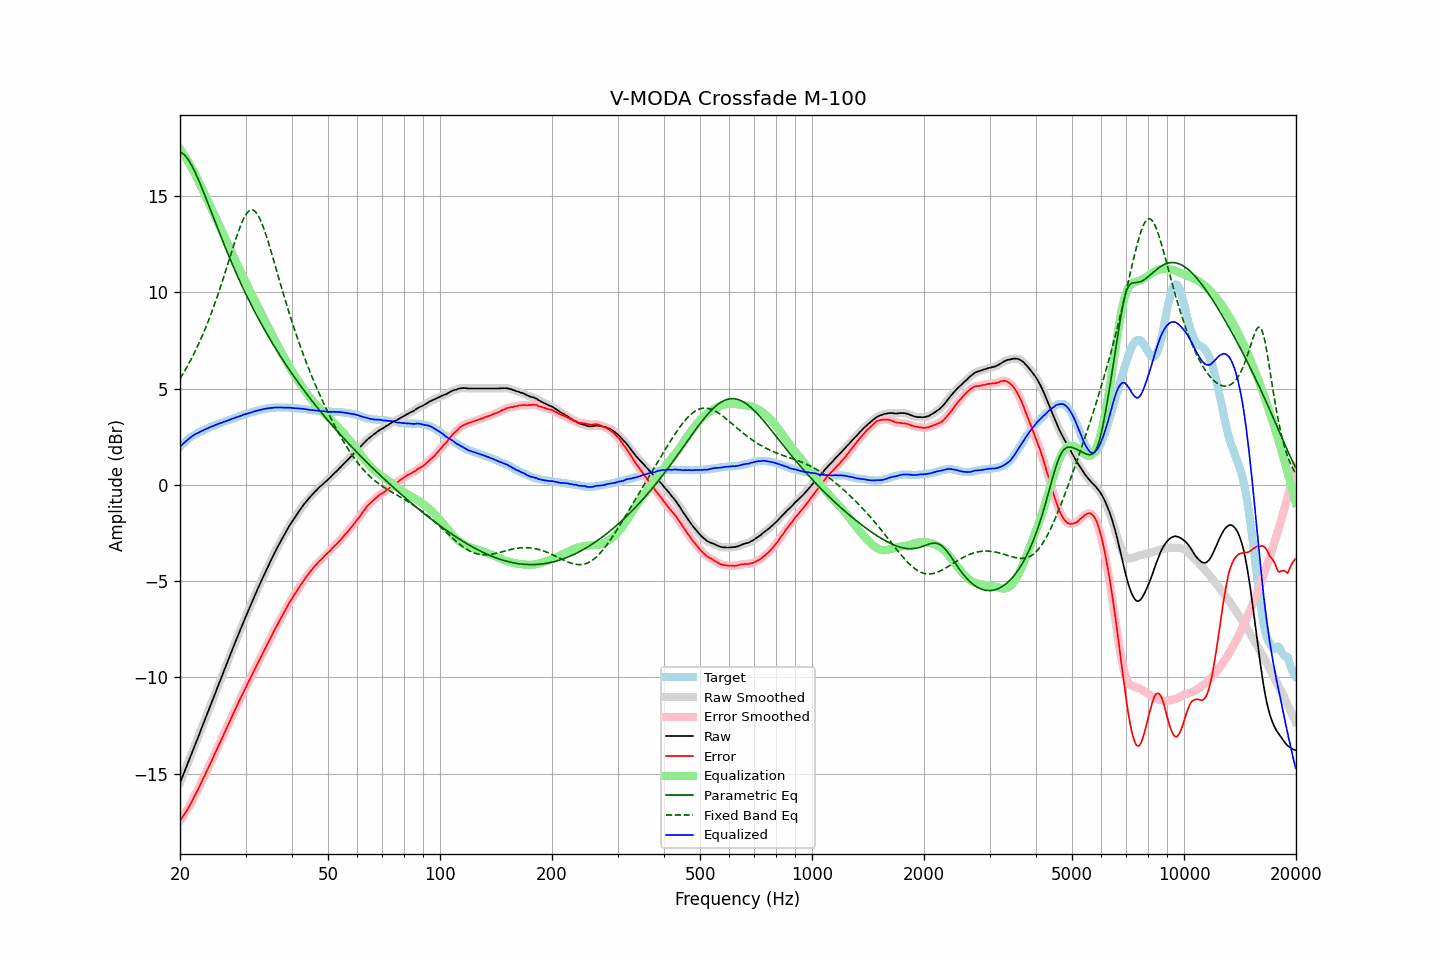

The file beside this chart, header and first rows:
frequency, raw, error, smoothed, error_smoothed, equalization, parametric_eq, fixed_band_eq, equalized_raw, equalized_smoothed, target
20.00, -15.49, -17.45, -15.49, -17.45, 17.45, 17.28, 5.51, 1.97, 1.97, 1.96
20.20, -15.28, -17.33, -15.28, -17.33, 17.33, 17.25, 5.64, 2.05, 2.05, 2.05
20.40, -15.06, -17.20, -15.07, -17.20, 17.20, 17.19, 5.78, 2.14, 2.14, 2.14
20.61, -14.86, -17.06, -14.86, -17.07, 17.07, 17.11, 5.92, 2.21, 2.22, 2.20
20.81, -14.64, -16.94, -14.65, -16.94, 16.94, 17.01, 6.07, 2.29, 2.29, 2.30
21.02, -14.44, -16.81, -14.44, -16.80, 16.80, 16.90, 6.22, 2.36, 2.36, 2.37
21.23, -14.23, -16.66, -14.22, -16.66, 16.65, 16.77, 6.37, 2.43, 2.43, 2.43
21.44, -14.01, -16.51, -14.01, -16.51, 16.50, 16.63, 6.53, 2.49, 2.49, 2.50
21.66, -13.80, -16.34, -13.80, -16.34, 16.35, 16.47, 6.69, 2.55, 2.55, 2.54
21.87, -13.58, -16.18, -13.58, -16.18, 16.19, 16.30, 6.86, 2.61, 2.60, 2.60
22.09, -13.37, -16.02, -13.37, -16.02, 16.02, 16.12, 7.03, 2.65, 2.65, 2.65
22.31, -13.16, -15.86, -13.16, -15.86, 15.85, 15.94, 7.21, 2.69, 2.69, 2.70
22.54, -12.96, -15.69, -12.95, -15.69, 15.68, 15.74, 7.39, 2.72, 2.73, 2.73
22.76, -12.73, -15.51, -12.74, -15.51, 15.51, 15.54, 7.58, 2.77, 2.77, 2.78
22.99, -12.53, -15.33, -12.52, -15.33, 15.33, 15.34, 7.77, 2.81, 2.81, 2.80
23.22, -12.31, -15.15, -12.31, -15.15, 15.16, 15.13, 7.97, 2.85, 2.85, 2.84
23.45, -12.09, -14.98, -12.09, -14.98, 14.98, 14.92, 8.17, 2.89, 2.89, 2.89
23.69, -11.88, -14.80, -11.88, -14.80, 14.81, 14.70, 8.38, 2.93, 2.93, 2.92
23.92, -11.66, -14.63, -11.66, -14.63, 14.63, 14.49, 8.59, 2.96, 2.97, 2.97
24.16, -11.44, -14.46, -11.45, -14.46, 14.45, 14.27, 8.81, 3.01, 3.00, 3.02
24.40, -11.23, -14.28, -11.23, -14.27, 14.27, 14.05, 9.03, 3.04, 3.04, 3.05
24.65, -11.03, -14.09, -11.02, -14.09, 14.09, 13.84, 9.26, 3.06, 3.07, 3.06
24.89, -10.80, -13.90, -10.81, -13.90, 13.91, 13.62, 9.49, 3.11, 3.10, 3.10
25.14, -10.59, -13.73, -10.59, -13.72, 13.73, 13.41, 9.73, 3.13, 3.14, 3.14
25.39, -10.37, -13.54, -10.38, -13.54, 13.55, 13.19, 9.98, 3.17, 3.17, 3.17
25.65, -10.17, -13.37, -10.17, -13.36, 13.36, 12.98, 10.23, 3.20, 3.20, 3.20
25.91, -9.96, -13.18, -9.95, -13.18, 13.18, 12.77, 10.48, 3.22, 3.23, 3.22
26.16, -9.73, -12.99, -9.74, -13.00, 13.00, 12.56, 10.74, 3.27, 3.26, 3.26
26.43, -9.53, -12.82, -9.53, -12.82, 12.82, 12.36, 11.00, 3.29, 3.29, 3.29
26.69, -9.32, -12.64, -9.31, -12.64, 12.64, 12.15, 11.27, 3.32, 3.32, 3.32
26.96, -9.10, -12.45, -9.10, -12.46, 12.45, 11.95, 11.53, 3.35, 3.35, 3.35
27.23, -8.89, -12.27, -8.89, -12.27, 12.27, 11.75, 11.80, 3.38, 3.38, 3.38
27.50, -8.68, -12.09, -8.68, -12.09, 12.09, 11.56, 12.07, 3.41, 3.41, 3.41
27.77, -8.46, -11.90, -8.46, -11.90, 11.91, 11.36, 12.33, 3.44, 3.44, 3.44
28.05, -8.25, -11.73, -8.25, -11.72, 11.73, 11.17, 12.59, 3.47, 3.47, 3.47
28.33, -8.04, -11.54, -8.05, -11.55, 11.55, 10.98, 12.84, 3.50, 3.50, 3.50
28.62, -7.85, -11.37, -7.84, -11.37, 11.37, 10.80, 13.08, 3.52, 3.53, 3.52
28.90, -7.63, -11.20, -7.64, -11.20, 11.20, 10.61, 13.31, 3.56, 3.56, 3.56
29.19, -7.44, -11.02, -7.43, -11.03, 11.02, 10.43, 13.53, 3.59, 3.59, 3.58
29.48, -7.22, -10.86, -7.23, -10.85, 10.85, 10.25, 13.72, 3.63, 3.62, 3.63
29.78, -7.03, -10.67, -7.03, -10.68, 10.68, 10.08, 13.89, 3.65, 3.65, 3.64
30.08, -6.83, -10.50, -6.83, -10.51, 10.51, 9.90, 14.03, 3.68, 3.68, 3.67
30.38, -6.64, -10.34, -6.64, -10.34, 10.34, 9.73, 14.15, 3.70, 3.70, 3.70
30.68, -6.44, -10.17, -6.44, -10.17, 10.17, 9.56, 14.22, 3.73, 3.73, 3.73
30.99, -6.25, -10.00, -6.24, -10.00, 10.00, 9.40, 14.27, 3.75, 3.75, 3.75
31.30, -6.05, -9.82, -6.05, -9.83, 9.83, 9.23, 14.27, 3.78, 3.78, 3.77
31.61, -5.86, -9.66, -5.86, -9.66, 9.66, 9.07, 14.24, 3.80, 3.80, 3.80
31.93, -5.67, -9.49, -5.67, -9.49, 9.49, 8.91, 14.17, 3.82, 3.83, 3.82
32.24, -5.47, -9.32, -5.47, -9.32, 9.32, 8.75, 14.07, 3.85, 3.85, 3.85
32.57, -5.29, -9.16, -5.29, -9.16, 9.16, 8.59, 13.93, 3.87, 3.87, 3.87
32.89, -5.09, -8.99, -5.10, -8.99, 8.99, 8.44, 13.76, 3.90, 3.89, 3.90
33.22, -4.91, -8.83, -4.91, -8.83, 8.82, 8.29, 13.56, 3.91, 3.91, 3.91
33.55, -4.72, -8.66, -4.73, -8.66, 8.66, 8.14, 13.34, 3.94, 3.93, 3.93
33.89, -4.55, -8.49, -4.55, -8.49, 8.50, 7.99, 13.11, 3.95, 3.95, 3.94
34.23, -4.37, -8.33, -4.37, -8.33, 8.33, 7.85, 12.85, 3.96, 3.96, 3.96
34.57, -4.20, -8.17, -4.19, -8.17, 8.17, 7.70, 12.58, 3.97, 3.97, 3.97
34.92, -4.02, -8.00, -4.02, -8.01, 8.00, 7.56, 12.31, 3.99, 3.98, 3.98
35.27, -3.85, -7.85, -3.85, -7.84, 7.84, 7.42, 12.02, 3.99, 3.99, 4.00
35.62, -3.68, -7.67, -3.67, -7.68, 7.68, 7.28, 11.74, 4.00, 4.00, 3.99
35.97, -3.50, -7.51, -3.51, -7.52, 7.52, 7.14, 11.44, 4.01, 4.01, 4.01
... 635 more rows
